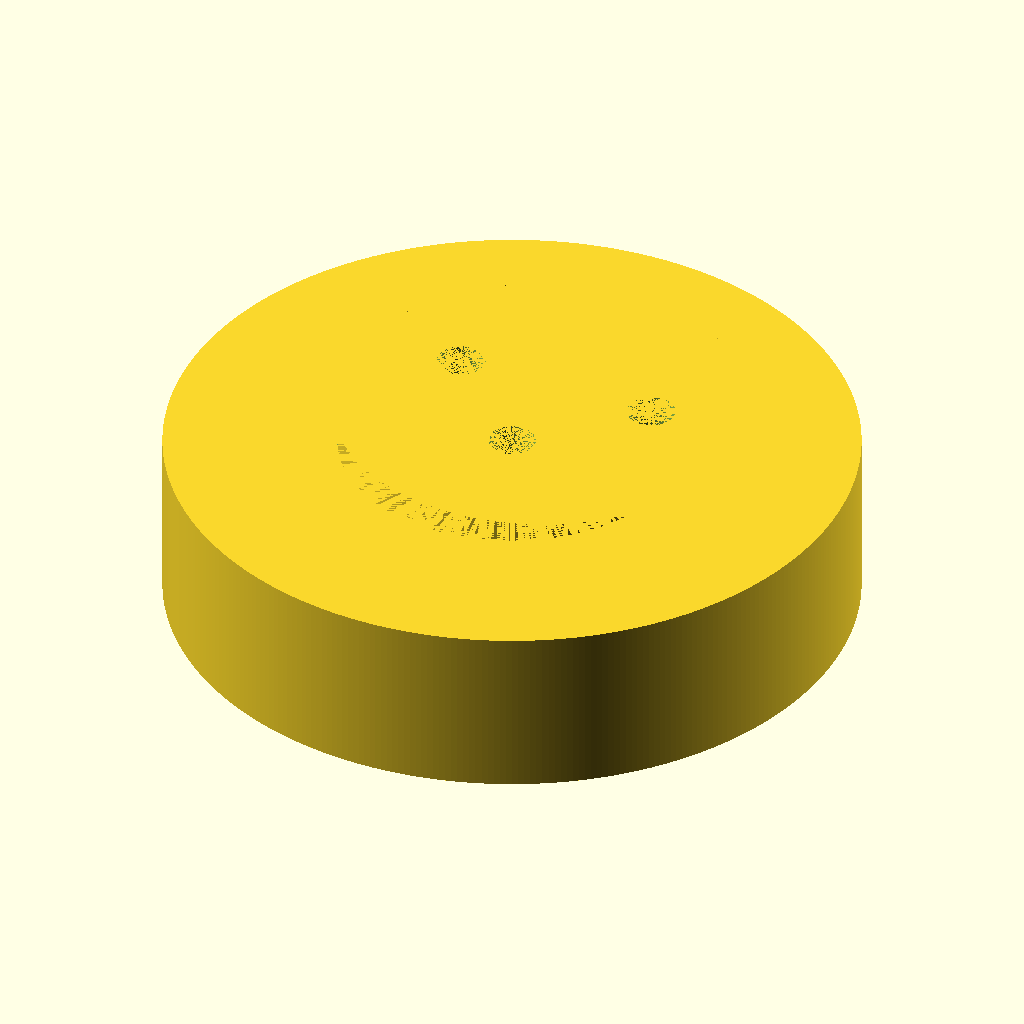
Cell 1 — every parameter at its default value.
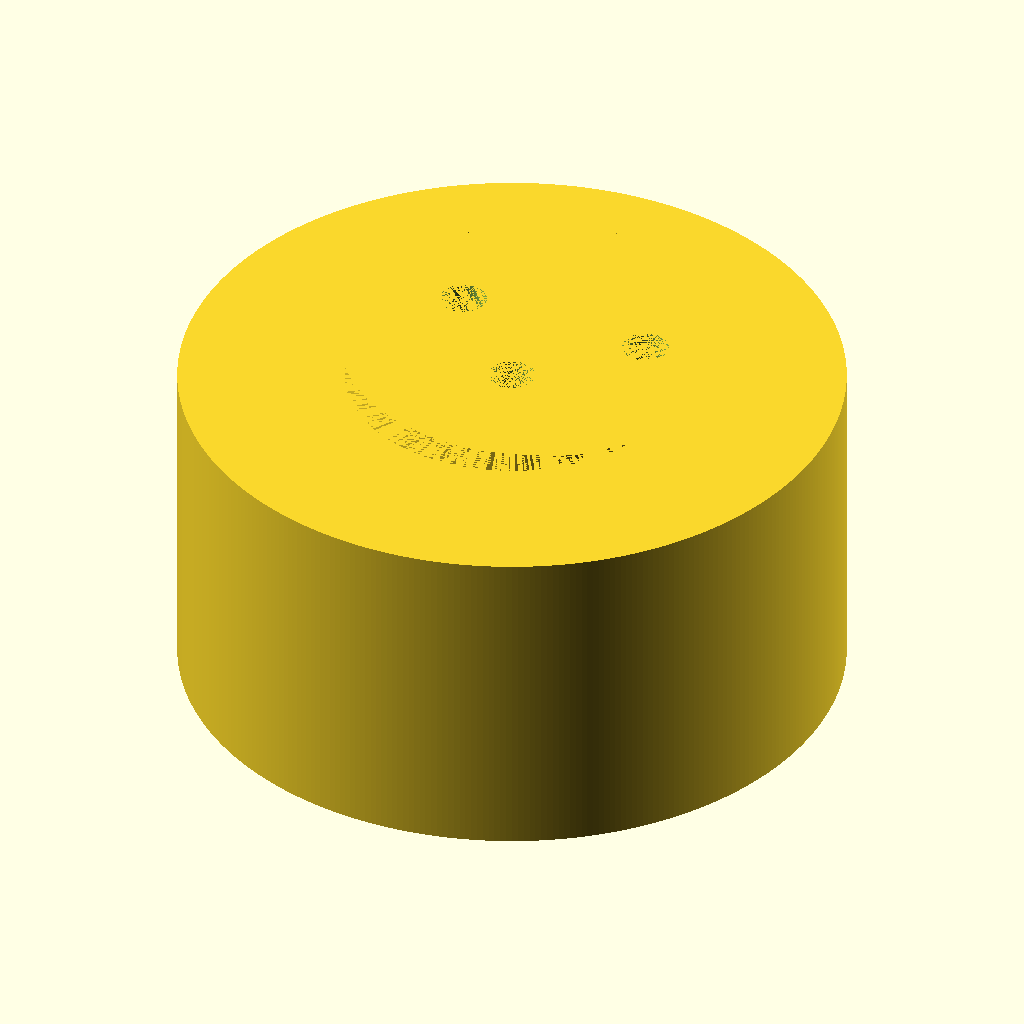
Cell 2 — height set to 10, the other parameters unchanged.
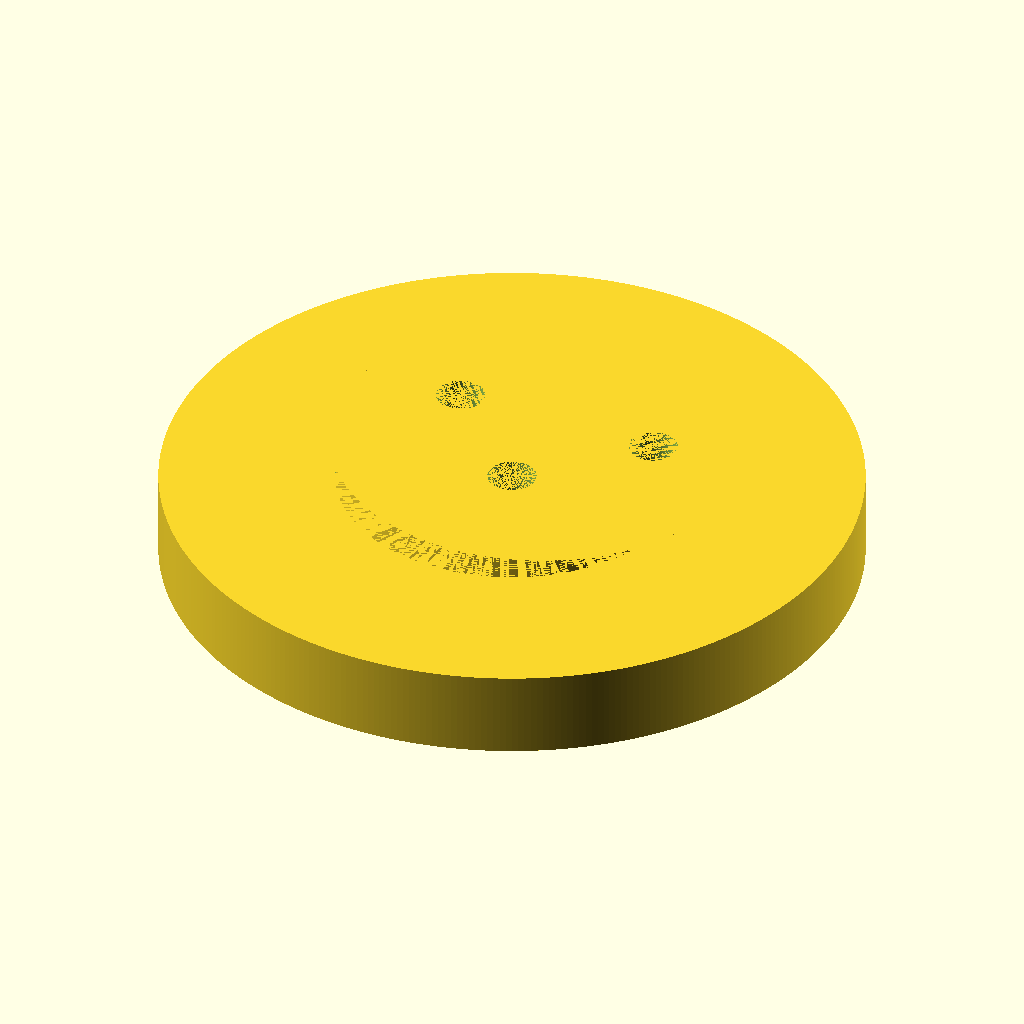
Cell 3 — radius set to 20, the other parameters unchanged.
All cells are drawn from the same view direction (rotation 55°, 0°, 25°, orthographic, colour scheme Cornfield), but the view is re-fitted for each cell, so position and scale can differ between cells as well as the parameter.
OpenSCAD source file multi_extrusion/smiley.scad:
fa = 1;
fs = 0.01;
height = 5;
radius = 10;

module face() {
	difference() {
		cylinder(h = height, r = radius * 0.5, $fa = fa, $fs = fs);
		translate([0, radius * 0.2, 0]) {
			cylinder(h = height, r = radius * 0.6, $fa = fa, $fs = fs);
		}
	}
	translate([radius * -0.3, radius * 0.3, 0]) {
		cylinder(h = height, r = radius * 0.07, $fa = fa, $fs = fs);
	}
	translate([radius * 0.3, radius * 0.3, 0]) {
		cylinder(h = height, r = radius * 0.07, $fa = fa, $fs = fs);
	}
	cylinder(h = height, r = radius * 0.07, $fa = fa, $fs = fs);
}

//Uncomment to create the head without the face.
difference() {
	cylinder(h = height, r = radius, $fa = fa, $fs = fs); //Head.
	face();
}

//Uncomment to create the face.
//face();
Parameter table extracted from the source (name, type, default, range or options):
fa: number, default 1
fs: number, default 0.01
height: number, default 5
radius: number, default 10
